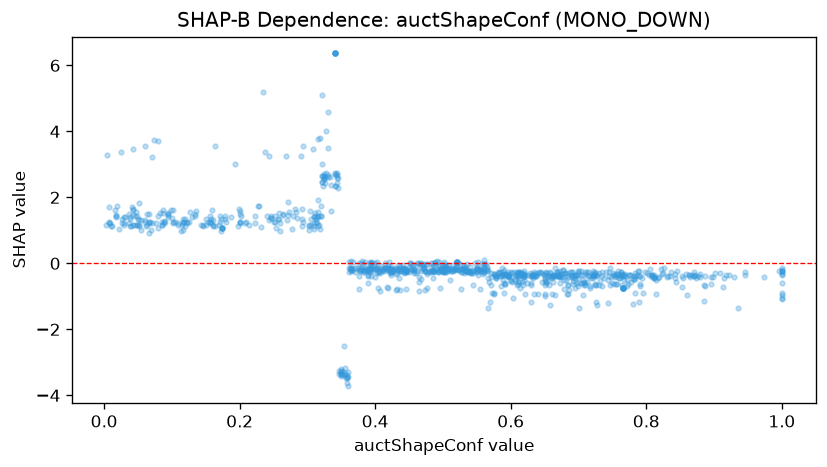

The data file committed next to this chart (first rows):
feature_value, shap_value
0.135, 1.597
0.061, 1.31
0.518, -0.1298
0.633, -0.3712
0.798, -0.2572
0.334, 2.619
0.669, -0.3481
1.0, -0.3116
0.56, -0.1223
0.364, -0.2157
0.324, 2.564
0.038, 1.416
0.493, -0.271
0.68, -0.2879
0.638, -0.2852
0.516, -0.1861
0.326, 2.62
0.633, -0.374
0.722, -0.237
0.367, -0.2157
0.917, -0.3432
0.243, 3.246
0.818, -0.4302
0.067, 1.222
0.596, -0.374
0.812, -0.4302
0.619, -0.374
0.535, -0.2188
0.569, -1.179
0.56, -0.2712
0.619, -0.3499
0.809, -0.3432
0.116, 1.251
0.238, 3.369
0.313, 1.251
0.521, -0.1626
0.06, 1.251
0.773, -0.6321
0.235, 5.201
0.062, 1.129
0.596, -0.3801
0.788, -0.2239
0.56, -0.1592
0.71, -0.2633
0.791, -0.3792
0.512, -0.247
0.996, -0.2255
0.408, -0.09093
0.505, -0.1302
0.504, -0.09093
0.519, -0.2169
0.363, -0.1349
0.15, 1.158
0.795, -0.891
0.542, -0.3069
0.359, -3.467
0.434, -0.1639
0.278, 1.035
0.394, -0.3968
0.61, -0.2562
... 956 more rows
